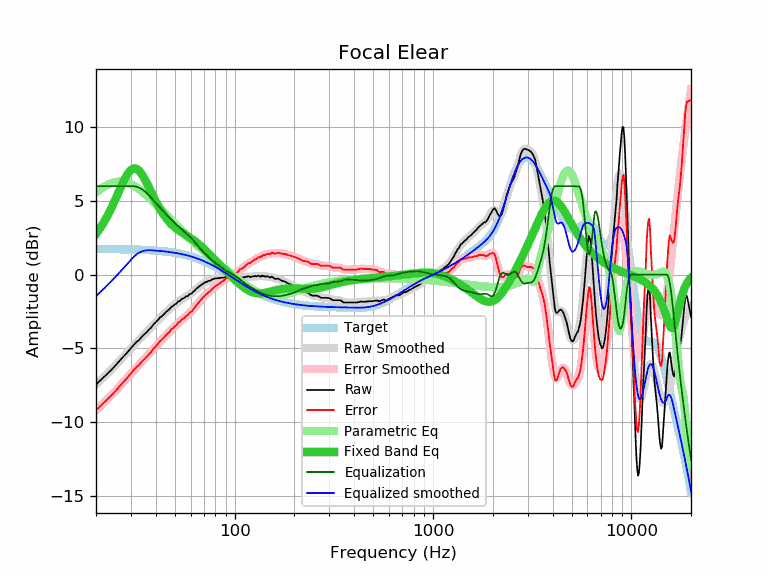

Values plotted in this chart, from the file beside it:
frequency, raw, error, smoothed, error_smoothed, equalization, parametric_eq, equalized_raw, equalized_smoothed, target
20, -7.45, -9.19, -7.45, -9.19, 6.00, 2.76, -1.45, -1.45, 1.74
21, -7.18, -8.92, -7.19, -8.93, 6.00, 3.16, -1.18, -1.19, 1.74
22, -6.93, -8.67, -6.92, -8.66, 6.00, 3.59, -0.93, -0.92, 1.74
23, -6.68, -8.42, -6.67, -8.41, 6.00, 4.07, -0.68, -0.67, 1.74
24, -6.44, -8.17, -6.41, -8.15, 6.00, 4.57, -0.44, -0.41, 1.74
25, -6.17, -7.90, -6.16, -7.90, 6.00, 5.09, -0.17, -0.16, 1.73
26, -5.92, -7.65, -5.92, -7.65, 6.00, 5.60, 0.08, 0.08, 1.73
27, -5.67, -7.39, -5.67, -7.40, 6.00, 6.09, 0.33, 0.33, 1.73
28, -5.44, -7.16, -5.44, -7.16, 6.00, 6.53, 0.56, 0.56, 1.72
29, -5.22, -6.93, -5.21, -6.93, 6.00, 6.87, 0.78, 0.79, 1.72
30, -4.99, -6.70, -5.00, -6.71, 6.00, 7.11, 1.01, 1.00, 1.71
31, -4.76, -6.46, -4.79, -6.50, 6.00, 7.21, 1.24, 1.21, 1.71
32, -4.57, -6.27, -4.59, -6.29, 5.97, 7.19, 1.40, 1.38, 1.70
33, -4.43, -6.12, -4.40, -6.10, 5.90, 7.05, 1.47, 1.50, 1.70
34, -4.22, -5.91, -4.22, -5.91, 5.80, 6.83, 1.58, 1.58, 1.69
35, -4.05, -5.73, -4.05, -5.73, 5.68, 6.54, 1.63, 1.63, 1.68
36, -3.91, -5.58, -3.88, -5.55, 5.54, 6.23, 1.63, 1.66, 1.67
37, -3.73, -5.39, -3.71, -5.38, 5.38, 5.91, 1.65, 1.66, 1.66
38, -3.58, -5.23, -3.55, -5.20, 5.20, 5.59, 1.63, 1.65, 1.65
39, -3.36, -5.00, -3.39, -5.03, 5.03, 5.28, 1.68, 1.64, 1.64
40, -3.23, -4.86, -3.23, -4.87, 4.87, 4.98, 1.64, 1.63, 1.63
41, -3.08, -4.70, -3.08, -4.70, 4.70, 4.72, 1.63, 1.62, 1.62
42, -2.91, -4.52, -2.94, -4.55, 4.55, 4.47, 1.64, 1.61, 1.61
43, -2.81, -4.40, -2.80, -4.40, 4.40, 4.24, 1.59, 1.60, 1.60
44, -2.69, -4.27, -2.67, -4.25, 4.25, 4.04, 1.56, 1.58, 1.58
45, -2.54, -4.11, -2.54, -4.11, 4.11, 3.86, 1.58, 1.57, 1.57
46, -2.43, -3.98, -2.43, -3.98, 3.98, 3.70, 1.55, 1.55, 1.55
47, -2.33, -3.86, -2.31, -3.85, 3.85, 3.55, 1.52, 1.54, 1.54
48, -2.18, -3.70, -2.21, -3.73, 3.73, 3.42, 1.55, 1.52, 1.52
49, -2.12, -3.62, -2.11, -3.61, 3.61, 3.30, 1.49, 1.50, 1.50
50, -2.01, -3.49, -2.01, -3.49, 3.49, 3.20, 1.49, 1.48, 1.48
51, -1.95, -3.41, -1.92, -3.38, 3.38, 3.11, 1.44, 1.46, 1.46
52, -1.80, -3.24, -1.83, -3.28, 3.28, 3.02, 1.48, 1.44, 1.44
53, -1.79, -3.21, -1.76, -3.18, 3.18, 2.94, 1.39, 1.42, 1.42
54, -1.65, -3.05, -1.68, -3.08, 3.08, 2.87, 1.43, 1.40, 1.40
55, -1.61, -2.98, -1.61, -2.99, 2.99, 2.80, 1.38, 1.38, 1.38
56, -1.56, -2.91, -1.55, -2.90, 2.90, 2.74, 1.34, 1.35, 1.35
57, -1.46, -2.78, -1.48, -2.81, 2.81, 2.67, 1.35, 1.33, 1.33
58, -1.46, -2.76, -1.42, -2.72, 2.72, 2.61, 1.26, 1.30, 1.30
59, -1.34, -2.61, -1.35, -2.62, 2.62, 2.55, 1.29, 1.27, 1.27
60, -1.30, -2.54, -1.28, -2.53, 2.53, 2.48, 1.23, 1.24, 1.24
61, -1.25, -2.46, -1.21, -2.43, 2.43, 2.42, 1.18, 1.22, 1.22
62, -1.13, -2.31, -1.13, -2.32, 2.32, 2.35, 1.19, 1.19, 1.19
63, -1.08, -2.23, -1.05, -2.21, 2.21, 2.28, 1.13, 1.16, 1.16
64, -0.95, -2.07, -0.97, -2.10, 2.10, 2.21, 1.15, 1.12, 1.12
65, -0.90, -1.99, -0.90, -1.99, 1.99, 2.14, 1.09, 1.09, 1.09
66, -0.81, -1.87, -0.82, -1.88, 1.88, 2.06, 1.07, 1.06, 1.06
67, -0.75, -1.77, -0.75, -1.77, 1.77, 1.98, 1.03, 1.02, 1.02
68, -0.68, -1.67, -0.68, -1.67, 1.67, 1.90, 1.00, 0.99, 0.99
69, -0.62, -1.57, -0.63, -1.58, 1.58, 1.82, 0.96, 0.95, 0.95
70, -0.59, -1.51, -0.58, -1.49, 1.49, 1.74, 0.91, 0.92, 0.92
71, -0.51, -1.39, -0.53, -1.41, 1.41, 1.66, 0.90, 0.88, 0.88
72, -0.49, -1.33, -0.49, -1.33, 1.33, 1.58, 0.85, 0.84, 0.84
73, -0.47, -1.27, -0.45, -1.26, 1.26, 1.50, 0.79, 0.81, 0.81
74, -0.41, -1.18, -0.42, -1.19, 1.19, 1.42, 0.78, 0.77, 0.77
75, -0.42, -1.15, -0.38, -1.11, 1.11, 1.34, 0.70, 0.73, 0.73
76, -0.37, -1.06, -0.35, -1.05, 1.05, 1.26, 0.68, 0.69, 0.69
77, -0.32, -0.97, -0.33, -0.98, 0.98, 1.18, 0.66, 0.65, 0.65
78, -0.29, -0.90, -0.30, -0.91, 0.91, 1.10, 0.63, 0.61, 0.61
79, -0.28, -0.85, -0.28, -0.85, 0.85, 1.02, 0.57, 0.57, 0.57
... 553 more rows
